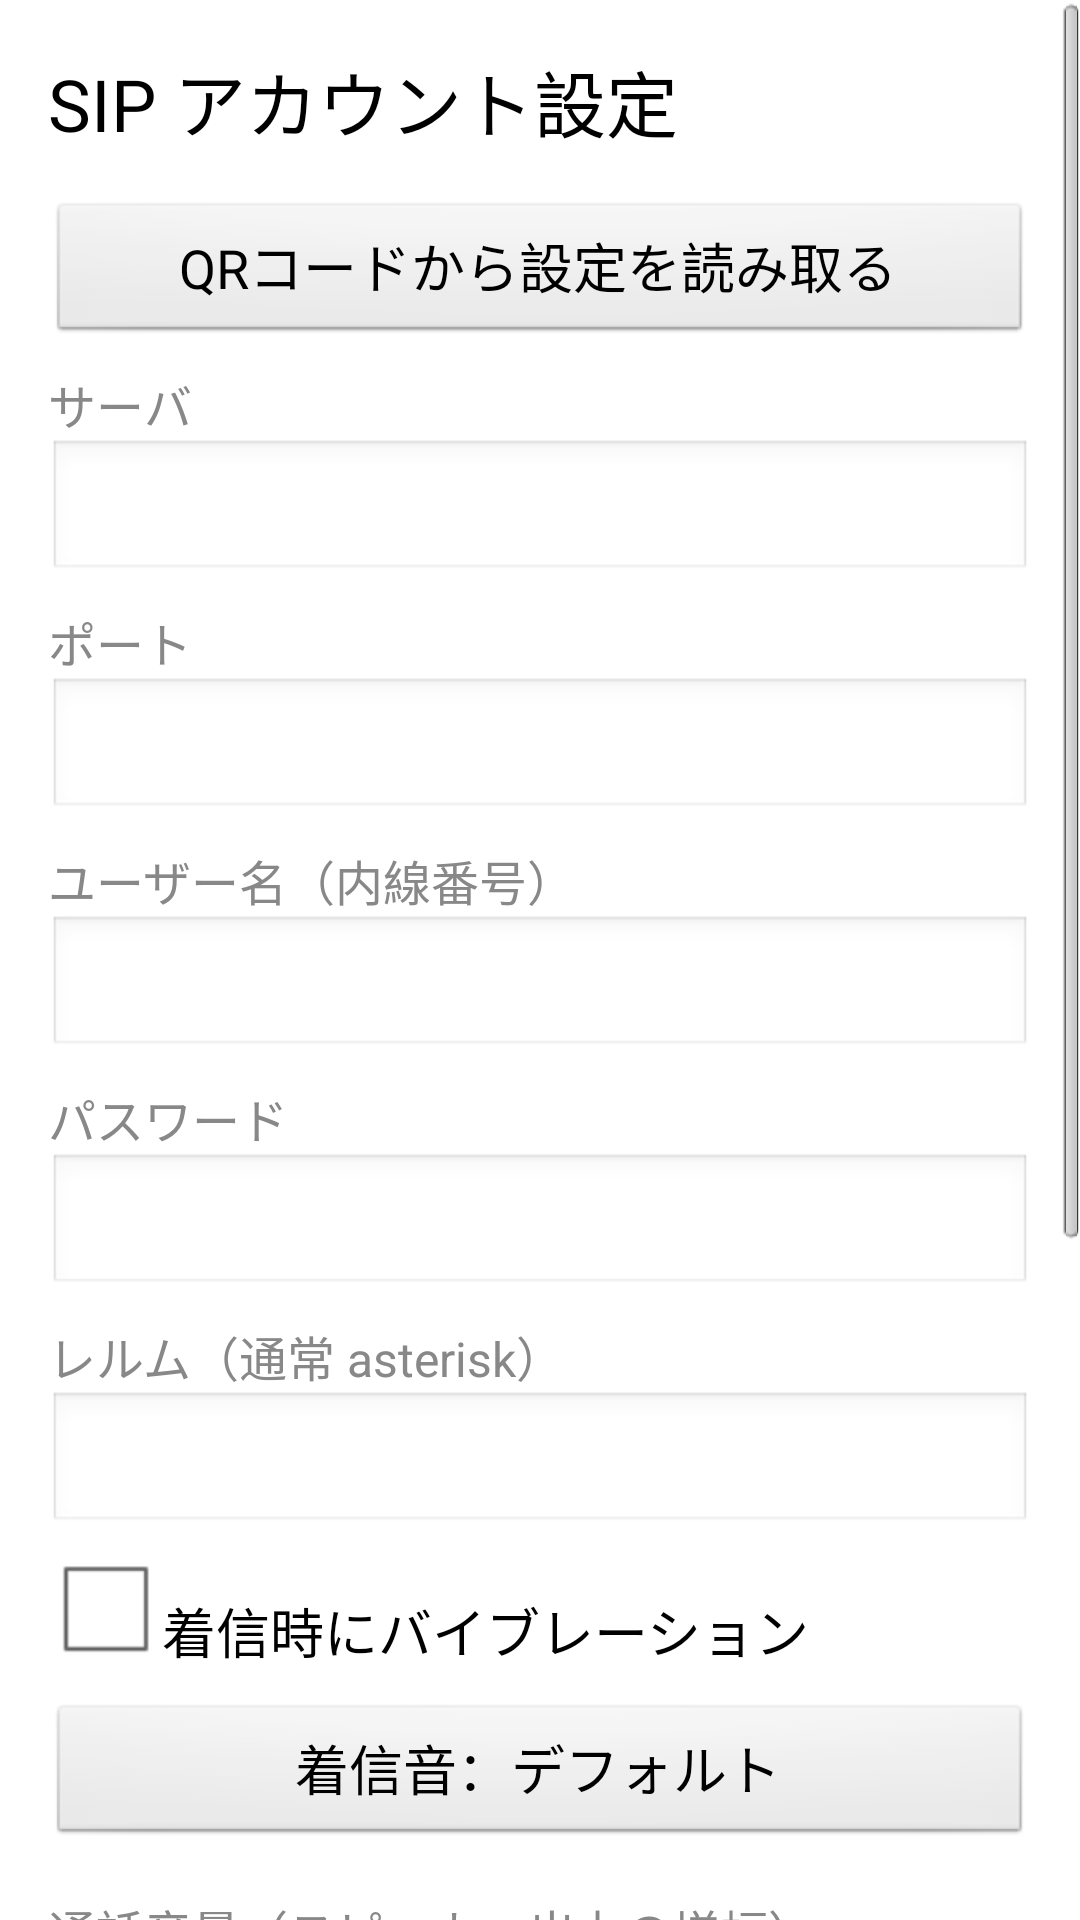

Android layout source for this screen:
<!-- AndroidManifest.xml: application theme AppTheme -->
<!-- res/layout/activity_settings.xml -->
<?xml version="1.0" encoding="utf-8"?>
<ScrollView xmlns:android="http://schemas.android.com/apk/res/android"
    android:layout_width="match_parent"
    android:layout_height="match_parent"
    android:background="#FFFFFF">

    <LinearLayout
        android:layout_width="match_parent"
        android:layout_height="wrap_content"
        android:orientation="vertical"
        android:padding="16dp">

        <TextView
            android:layout_width="match_parent"
            android:layout_height="wrap_content"
            android:text="SIP アカウント設定"
            android:textSize="24sp"
            android:textColor="#000000"
            android:paddingBottom="16dp" />

        <Button
            android:id="@+id/setQrImport"
            android:layout_width="match_parent"
            android:layout_height="wrap_content"
            android:text="QRコードから設定を読み取る"
            android:textSize="18sp"
            android:layout_marginBottom="8dp" />

        <TextView
            android:layout_width="match_parent"
            android:layout_height="wrap_content"
            android:text="サーバ"
            android:textSize="16sp"
            android:textColor="#888888" />
        <EditText
            android:id="@+id/setServer"
            android:layout_width="match_parent"
            android:layout_height="wrap_content"
            android:textColor="#000000"
            android:textSize="18sp"
            android:inputType="text" />

        <TextView
            android:layout_width="match_parent"
            android:layout_height="wrap_content"
            android:text="ポート"
            android:textSize="16sp"
            android:textColor="#888888"
            android:paddingTop="8dp" />
        <EditText
            android:id="@+id/setPort"
            android:layout_width="match_parent"
            android:layout_height="wrap_content"
            android:textColor="#000000"
            android:textSize="18sp"
            android:inputType="number" />

        <TextView
            android:layout_width="match_parent"
            android:layout_height="wrap_content"
            android:text="ユーザー名（内線番号）"
            android:textSize="16sp"
            android:textColor="#888888"
            android:paddingTop="8dp" />
        <EditText
            android:id="@+id/setUser"
            android:layout_width="match_parent"
            android:layout_height="wrap_content"
            android:textColor="#000000"
            android:textSize="18sp"
            android:inputType="text" />

        <TextView
            android:layout_width="match_parent"
            android:layout_height="wrap_content"
            android:text="パスワード"
            android:textSize="16sp"
            android:textColor="#888888"
            android:paddingTop="8dp" />
        <EditText
            android:id="@+id/setPassword"
            android:layout_width="match_parent"
            android:layout_height="wrap_content"
            android:textColor="#000000"
            android:textSize="18sp"
            android:inputType="textPassword" />

        <TextView
            android:layout_width="match_parent"
            android:layout_height="wrap_content"
            android:text="レルム（通常 asterisk）"
            android:textSize="16sp"
            android:textColor="#888888"
            android:paddingTop="8dp" />
        <EditText
            android:id="@+id/setRealm"
            android:layout_width="match_parent"
            android:layout_height="wrap_content"
            android:textColor="#000000"
            android:textSize="18sp"
            android:inputType="text" />

        <CheckBox
            android:id="@+id/setVibrate"
            android:layout_width="match_parent"
            android:layout_height="wrap_content"
            android:text="着信時にバイブレーション"
            android:textColor="#000000"
            android:textSize="18sp"
            android:paddingTop="16dp" />

        <Button
            android:id="@+id/setRingtone"
            android:layout_width="match_parent"
            android:layout_height="wrap_content"
            android:text="着信音：デフォルト"
            android:textSize="18sp"
            android:layout_marginTop="8dp" />

        <TextView
            android:layout_width="match_parent"
            android:layout_height="wrap_content"
            android:text="通話音量（スピーカー出力の増幅）"
            android:textSize="16sp"
            android:textColor="#888888"
            android:paddingTop="16dp" />
        <LinearLayout
            android:layout_width="match_parent"
            android:layout_height="wrap_content"
            android:orientation="horizontal">
            <SeekBar
                android:id="@+id/setVolume"
                android:layout_width="0dp"
                android:layout_height="wrap_content"
                android:layout_weight="1"
                android:min="50"
                android:max="250"
                android:progress="150" />
            <TextView
                android:id="@+id/setVolumeLabel"
                android:layout_width="wrap_content"
                android:layout_height="wrap_content"
                android:text="150%"
                android:textSize="18sp"
                android:textColor="#000000"
                android:paddingStart="8dp" />
        </LinearLayout>

        <TextView
            android:layout_width="match_parent"
            android:layout_height="wrap_content"
            android:text="キー機能（タップで変更）"
            android:textSize="16sp"
            android:textColor="#888888"
            android:paddingTop="16dp" />

        <Button
            android:id="@+id/setKey1"
            android:layout_width="match_parent"
            android:layout_height="wrap_content"
            android:text="左上 無効"
            android:textSize="18sp" />
        <Button
            android:id="@+id/setKey2"
            android:layout_width="match_parent"
            android:layout_height="wrap_content"
            android:text="右上 無効"
            android:textSize="18sp" />
        <Button
            android:id="@+id/setKey3"
            android:layout_width="match_parent"
            android:layout_height="wrap_content"
            android:text="左下 無効"
            android:textSize="18sp" />
        <Button
            android:id="@+id/setKey4"
            android:layout_width="match_parent"
            android:layout_height="wrap_content"
            android:text="右下 無効"
            android:textSize="18sp" />

        <Button
            android:id="@+id/setSave"
            android:layout_width="match_parent"
            android:layout_height="wrap_content"
            android:text="設定保存"
            android:textSize="20sp"
            android:paddingTop="16dp" />

    </LinearLayout>
</ScrollView>
<!-- resources referenced by this layout -->
<resources>
  <style name="AppTheme" parent="@android:style/Theme.Black.NoTitleBar.Fullscreen" />
</resources>
